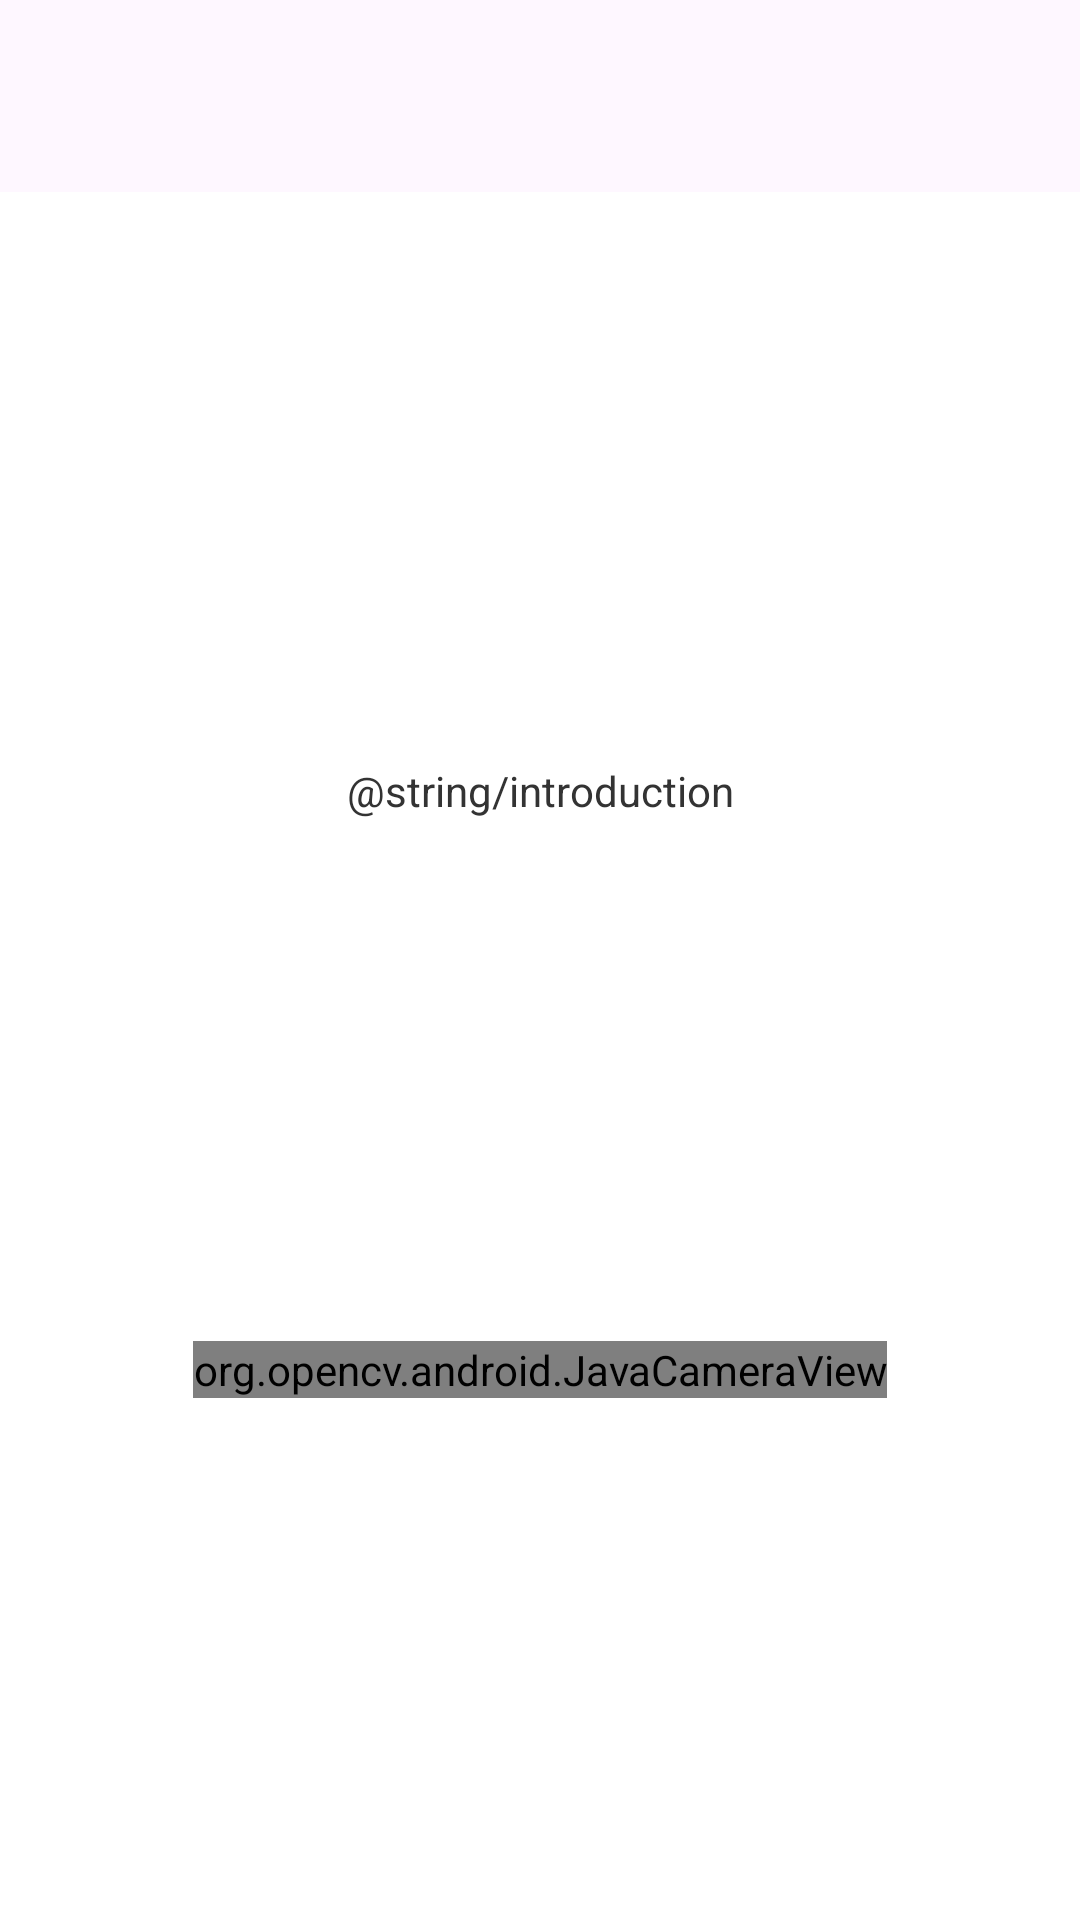

Layout XML and referenced resources for this Android screen:
<!-- AndroidManifest.xml: application theme Theme.TurtleCVLite -->
<!-- res/layout/activity_main.xml -->
<?xml version="1.0" encoding="utf-8"?>
<androidx.coordinatorlayout.widget.CoordinatorLayout xmlns:android="http://schemas.android.com/apk/res/android"
    xmlns:app="http://schemas.android.com/apk/res-auto"
    xmlns:tools="http://schemas.android.com/tools"
    android:layout_width="match_parent"
    android:layout_height="match_parent"
    android:fitsSystemWindows="true"
    android:background="@color/white"
    tools:context=".AppCameraActivity">

    <com.google.android.material.appbar.AppBarLayout
        android:layout_width="match_parent"
        android:layout_height="wrap_content"
        android:fitsSystemWindows="true">

        <com.google.android.material.appbar.MaterialToolbar
            android:id="@+id/toolbar"
            android:layout_width="match_parent"
            android:layout_height="?attr/actionBarSize" />

    </com.google.android.material.appbar.AppBarLayout>

    <include layout="@layout/content_main" />

</androidx.coordinatorlayout.widget.CoordinatorLayout>
<!-- res/layout/content_main.xml (included above) -->
<?xml version="1.0" encoding="utf-8"?>
<androidx.constraintlayout.widget.ConstraintLayout xmlns:android="http://schemas.android.com/apk/res/android"
    xmlns:app="http://schemas.android.com/apk/res-auto"
    android:layout_width="match_parent"
    android:layout_height="match_parent"
    xmlns:opencv="http://schemas.android.com/tools"
    app:layout_behavior="@string/appbar_scrolling_view_behavior">

    <TextView
        android:id="@+id/textview_first"
        android:layout_width="wrap_content"
        android:layout_height="wrap_content"
        android:layout_marginTop="16dp"
        android:text="@string/introduction"
        android:textColor="#333333"
        app:layout_constraintBottom_toTopOf="@id/camera_view"
        app:layout_constraintTop_toTopOf="parent"
        app:layout_constraintLeft_toLeftOf="parent"
        app:layout_constraintRight_toRightOf="parent"
        />

    <org.opencv.android.JavaCameraView
        android:id="@+id/camera_view"
        android:layout_width="wrap_content"
        android:layout_height="wrap_content"
        android:visibility="visible"
        app:layout_constraintBottom_toBottomOf="parent"
        app:layout_constraintTop_toBottomOf="@id/textview_first"
        app:layout_constraintLeft_toLeftOf="parent"
        app:layout_constraintRight_toRightOf="parent"

        opencv:show_fps="true"
        opencv:camera_id="any"
        opencv:viewBindingType="org.opencv.android.CameraBridgeViewBase"
        />


</androidx.constraintlayout.widget.ConstraintLayout>
<!-- resources referenced by this layout -->
<resources>
  <style name="Theme.TurtleCVLite" parent="Base.Theme.TurtleCVLite" />
  <style name="Base.Theme.TurtleCVLite" parent="Theme.Material3.DayNight.NoActionBar">
          
          
      </style>
  <!-- not gathered from this repository: default colours our renderer supplied (Android Studio template values) -->
  <color name="white">#FFFFFFFF</color>
</resources>
